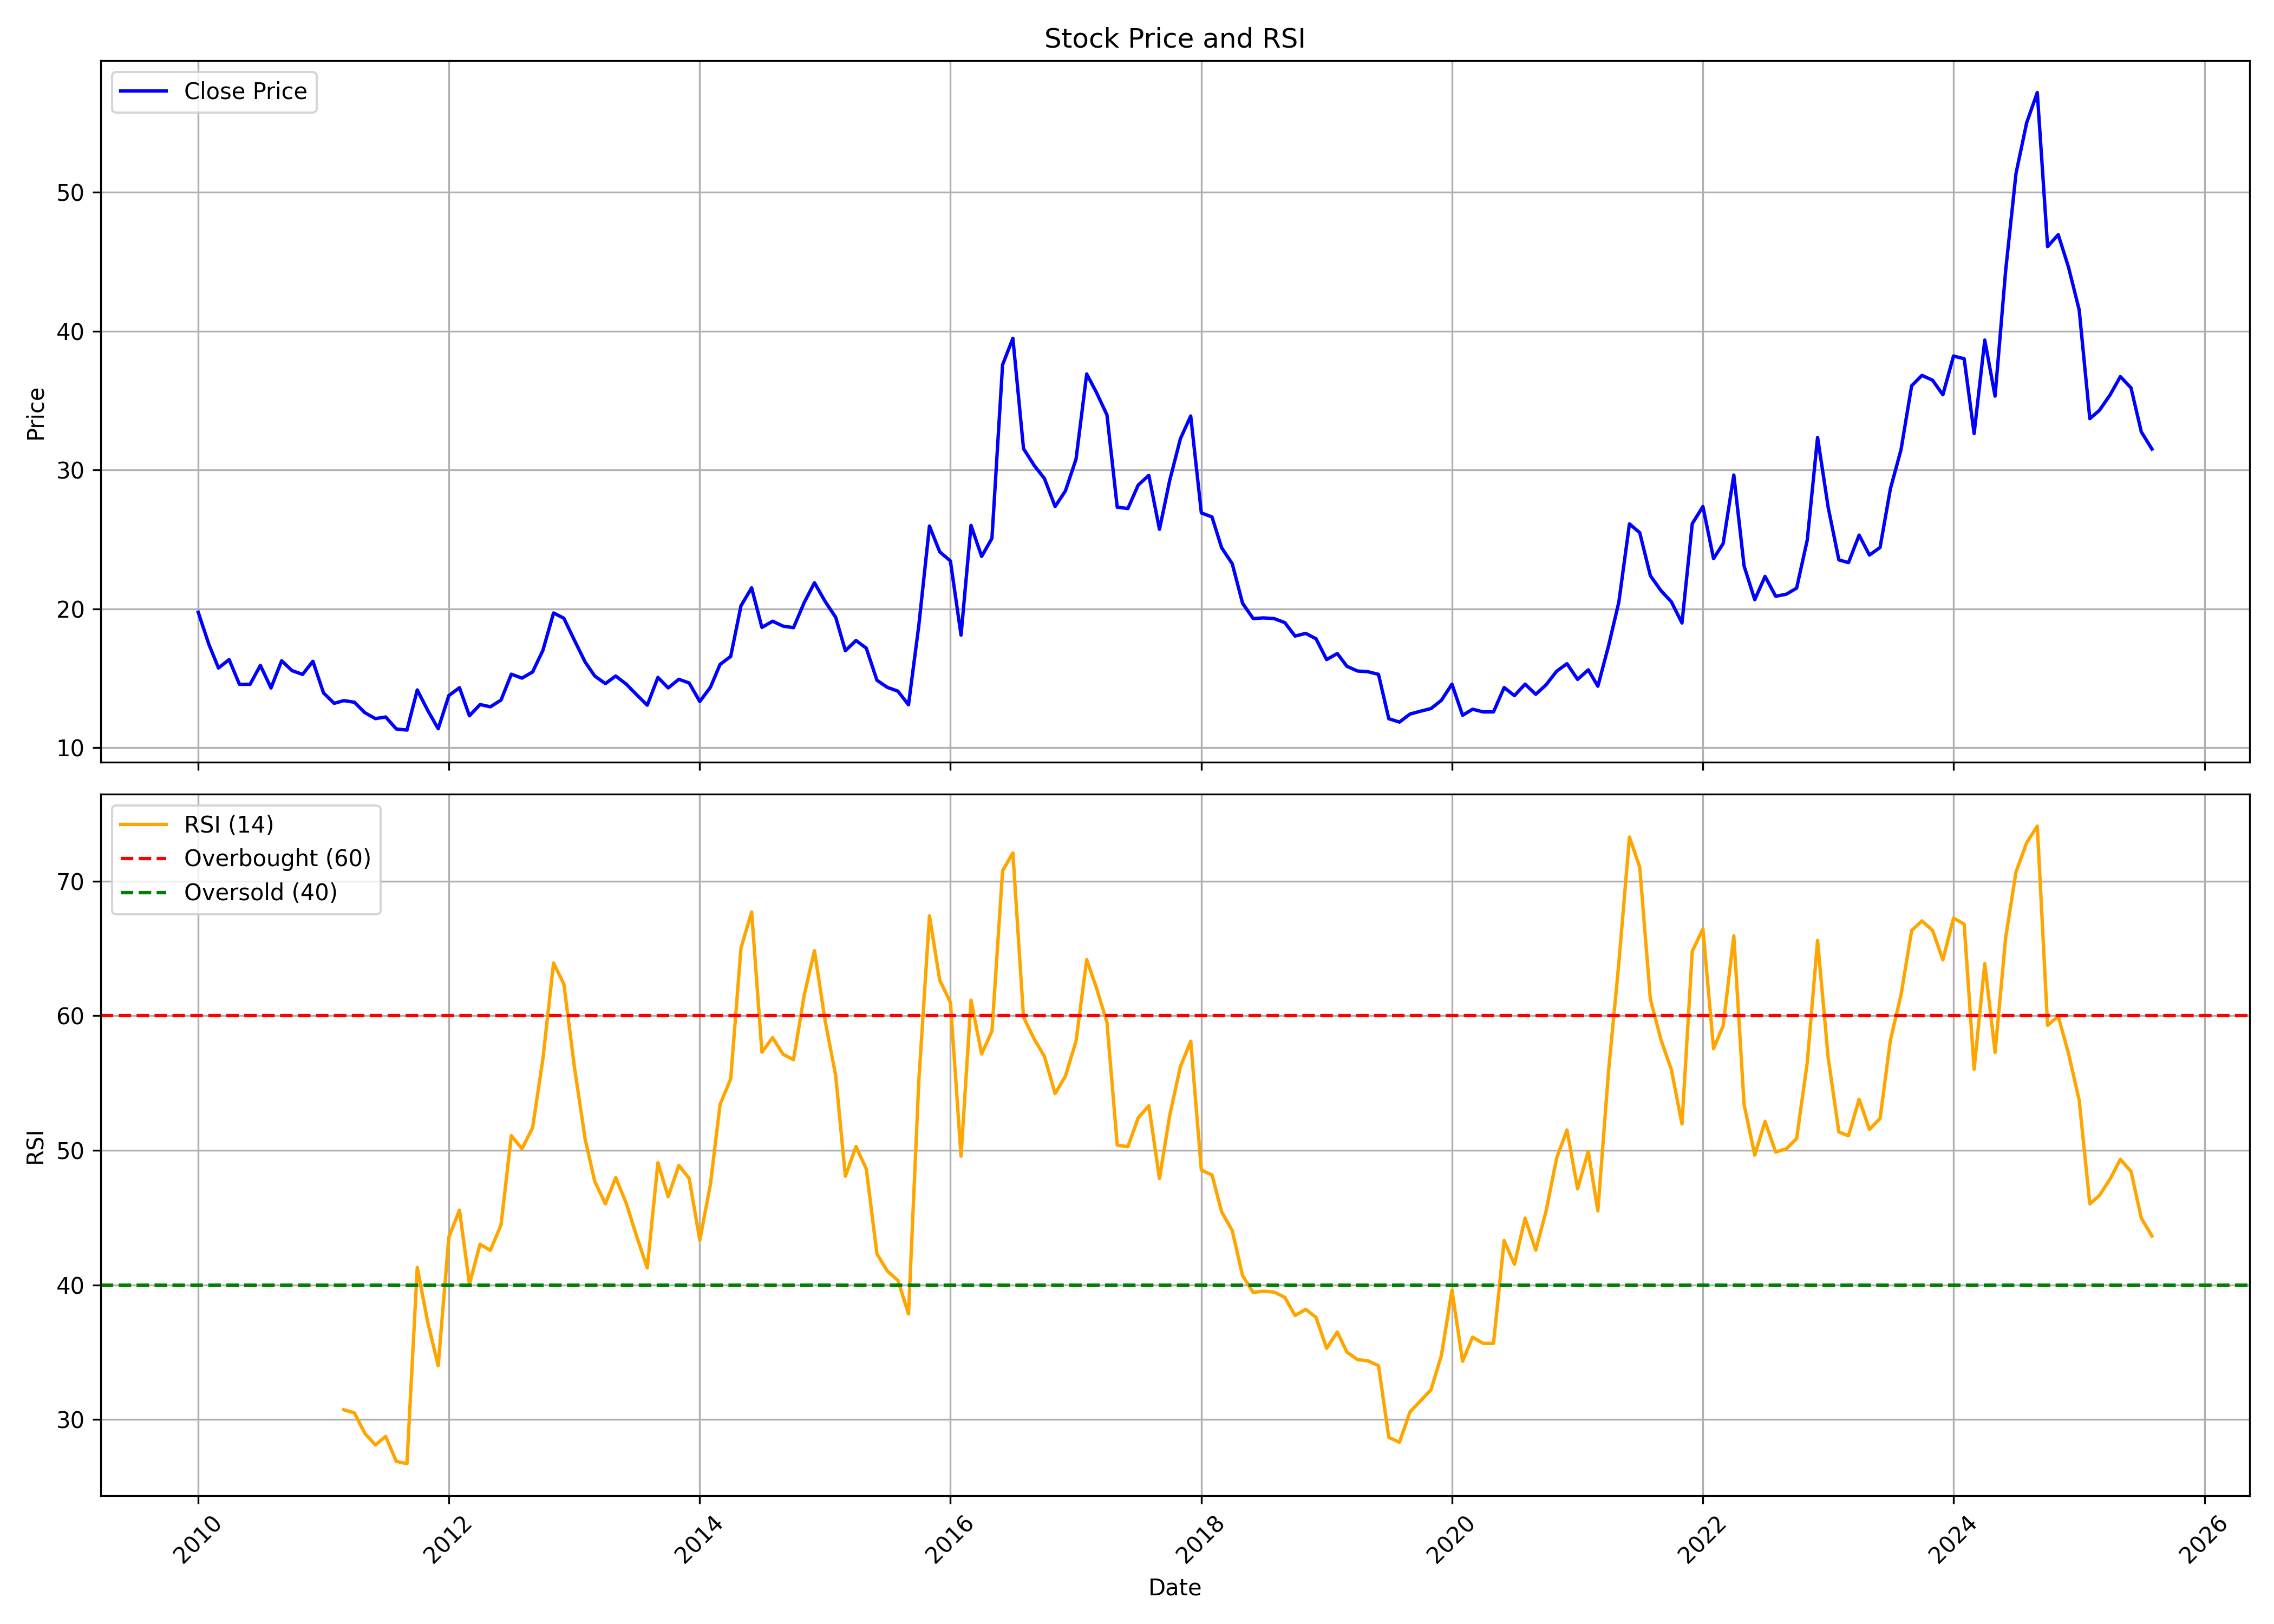

The data file committed next to this chart (first rows):
, date, symbol, open, high, low, close, volume, rsi
0, 2010-01-01, KCPSUGIND, 20.1, 25.36, 19.04, 19.76, 9833432, 
1, 2010-02-01, KCPSUGIND, 20.74, 22.26, 16.66, 17.45, 2956652, 
2, 2010-03-01, KCPSUGIND, 17.45, 19.99, 15.26, 15.75, 3235735, 
3, 2010-04-01, KCPSUGIND, 15.75, 19.53, 15.52, 16.35, 3464964, 
4, 2010-05-01, KCPSUGIND, 15.97, 16.77, 13.25, 14.57, 1371992, 
5, 2010-06-01, KCPSUGIND, 14.69, 16.05, 13.25, 14.57, 2244541, 
6, 2010-07-01, KCPSUGIND, 14.76, 16.2, 14.39, 15.94, 2390171, 
7, 2010-08-01, KCPSUGIND, 15.94, 16.24, 13.63, 14.31, 1476896, 
8, 2010-09-01, KCPSUGIND, 15.17, 17.06, 12.58, 16.27, 3535487, 
9, 2010-10-01, KCPSUGIND, 16.43, 16.78, 15.01, 15.56, 1735057, 
10, 2010-11-01, KCPSUGIND, 15.48, 18.94, 14.15, 15.29, 3273696, 
11, 2010-12-01, KCPSUGIND, 15.41, 17.21, 13.76, 16.23, 2622988, 
12, 2011-01-01, KCPSUGIND, 16.58, 16.62, 13.79, 13.95, 1436796, 
13, 2011-02-01, KCPSUGIND, 13.95, 14.86, 12.42, 13.2, 1226811, 
14, 2011-03-01, KCPSUGIND, 13.24, 14.66, 12.97, 13.4, 911569, 30.73
15, 2011-04-01, KCPSUGIND, 13.36, 14.74, 13.17, 13.28, 627964, 30.49
16, 2011-05-01, KCPSUGIND, 13.56, 13.56, 11.75, 12.54, 675203, 28.98
17, 2011-06-01, KCPSUGIND, 12.5, 12.81, 11.32, 12.1, 919692, 28.11
18, 2011-07-01, KCPSUGIND, 12.22, 12.89, 11.79, 12.22, 688848, 28.74
19, 2011-08-01, KCPSUGIND, 12.58, 12.85, 10.61, 11.36, 635203, 26.89
20, 2011-09-01, KCPSUGIND, 11.36, 12.97, 11, 11.28, 414234, 26.72
21, 2011-10-01, KCPSUGIND, 11.46, 14.25, 11.42, 14.17, 646074, 41.29
22, 2011-11-01, KCPSUGIND, 13.93, 16.6, 12.35, 12.67, 1162830, 37.17
23, 2011-12-01, KCPSUGIND, 13.28, 13.32, 10.69, 11.38, 682649, 34
24, 2012-01-01, KCPSUGIND, 10.97, 14.57, 10.97, 13.76, 1364151, 43.54
25, 2012-02-01, KCPSUGIND, 13.6, 16.19, 12.35, 14.33, 1895694, 45.56
26, 2012-03-01, KCPSUGIND, 14.21, 14.9, 12.14, 12.31, 618519, 40.07
27, 2012-04-01, KCPSUGIND, 12.59, 14.05, 12.27, 13.12, 347164, 43.02
28, 2012-05-01, KCPSUGIND, 13.44, 14.98, 11.9, 12.95, 698793, 42.57
29, 2012-06-01, KCPSUGIND, 12.75, 13.97, 12.59, 13.44, 745004, 44.46
30, 2012-07-01, KCPSUGIND, 13.36, 17, 13.32, 15.3, 1820880, 51.09
31, 2012-08-01, KCPSUGIND, 15.22, 16.52, 14.74, 15.02, 2052933, 50.11
32, 2012-09-01, KCPSUGIND, 15.06, 16.44, 14.78, 15.46, 1167345, 51.68
33, 2012-10-01, KCPSUGIND, 16.64, 18.2, 15.55, 17.02, 2108849, 56.8
34, 2012-11-01, KCPSUGIND, 17.19, 21.9, 16.6, 19.71, 3666223, 63.91
35, 2012-12-01, KCPSUGIND, 19.84, 20.76, 18.95, 19.33, 1798021, 62.36
36, 2013-01-01, KCPSUGIND, 19.58, 20.26, 17.36, 17.74, 1292736, 56.15
37, 2013-02-01, KCPSUGIND, 17.65, 20.17, 15.34, 16.18, 1451340, 50.84
38, 2013-03-01, KCPSUGIND, 16.01, 18.49, 13.95, 15.17, 1022820, 47.69
39, 2013-04-01, KCPSUGIND, 15.17, 18.32, 14.54, 14.63, 743222, 46.02
40, 2013-05-01, KCPSUGIND, 14.63, 16.39, 14.54, 15.17, 558144, 47.98
41, 2013-06-01, KCPSUGIND, 15.09, 15.84, 13.91, 14.58, 342486, 46.04
42, 2013-07-01, KCPSUGIND, 14.71, 15.17, 13.7, 13.83, 381910, 43.61
43, 2013-08-01, KCPSUGIND, 13.62, 15.97, 12.52, 13.07, 985972, 41.26
44, 2013-09-01, KCPSUGIND, 14.09, 16.58, 13.65, 15.07, 535063, 49.07
45, 2013-10-01, KCPSUGIND, 14.98, 16.09, 14.18, 14.32, 1390509, 46.55
46, 2013-11-01, KCPSUGIND, 14.63, 16.27, 14.27, 14.94, 1128566, 48.88
47, 2013-12-01, KCPSUGIND, 15.12, 15.83, 14.36, 14.67, 688554, 47.92
48, 2014-01-01, KCPSUGIND, 14.8, 15.29, 13.25, 13.34, 819632, 43.32
49, 2014-02-01, KCPSUGIND, 13.34, 14.85, 12.85, 14.36, 828532, 47.48
50, 2014-03-01, KCPSUGIND, 14.36, 16.85, 14.23, 16, 871312, 53.4
51, 2014-04-01, KCPSUGIND, 16.18, 18.05, 16.09, 16.58, 1259482, 55.31
52, 2014-05-01, KCPSUGIND, 16.58, 21.78, 15.29, 20.23, 2452043, 65.03
53, 2014-06-01, KCPSUGIND, 20.36, 25.16, 20.05, 21.52, 6492558, 67.71
54, 2014-07-01, KCPSUGIND, 22.01, 22.36, 18, 18.67, 1733887, 57.29
55, 2014-08-01, KCPSUGIND, 18.67, 20.49, 14.85, 19.12, 1509936, 58.37
56, 2014-09-01, KCPSUGIND, 19.47, 21.34, 17.56, 18.76, 1933337, 57.13
57, 2014-10-01, KCPSUGIND, 19.39, 20.68, 18.01, 18.65, 659104, 56.73
58, 2014-11-01, KCPSUGIND, 18.65, 21.33, 18.24, 20.45, 2284467, 61.51
59, 2014-12-01, KCPSUGIND, 20.64, 22.12, 18.65, 21.88, 2232093, 64.83
... 128 more rows
